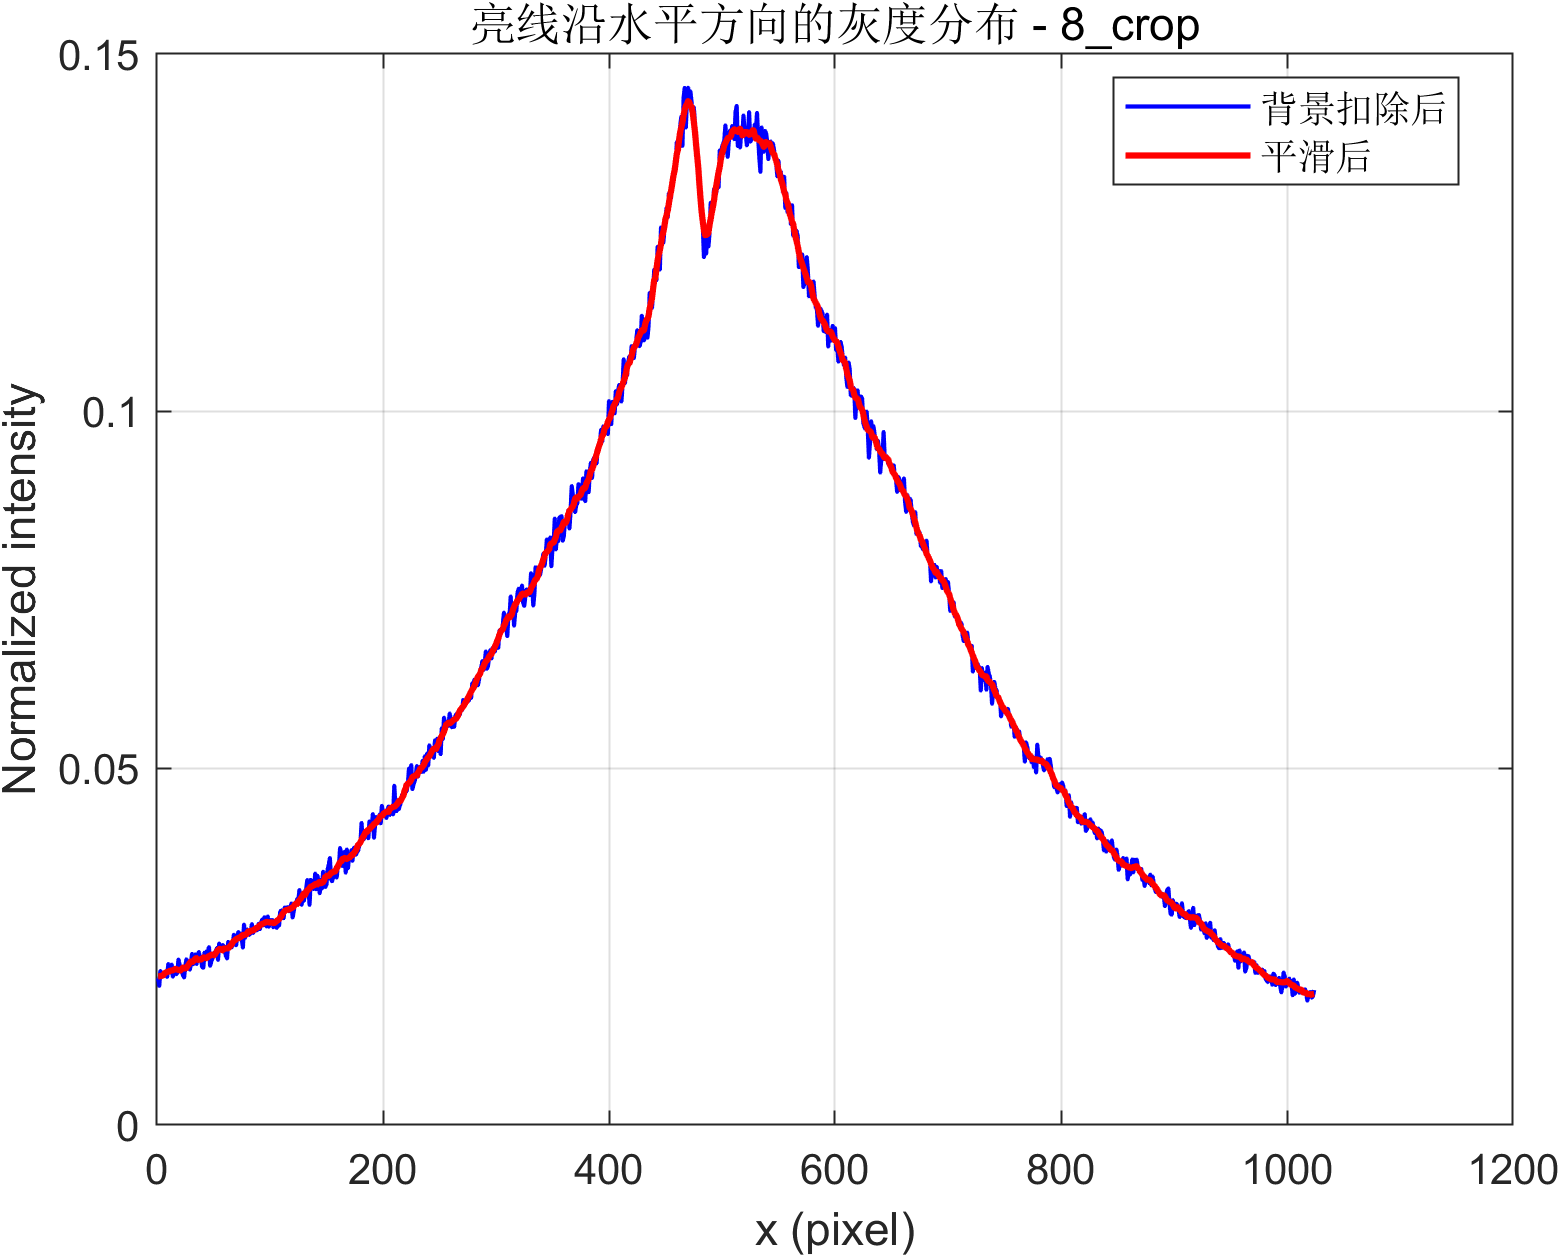

The table this chart was drawn from, first rows:
x_pixel, signal_corrected_abs, signal_corrected_smooth_abs, signal_raw_abs_gray
1, 0.02054, 0.02082, 4080
2, 0.01948, 0.02082, 4067
3, 0.02156, 0.02084, 4189
4, 0.02123, 0.02089, 4196
5, 0.02127, 0.02087, 4199
6, 0.02085, 0.02109, 4130
7, 0.02099, 0.02132, 4201
8, 0.02118, 0.02134, 4210
9, 0.02074, 0.02148, 4212
10, 0.02256, 0.02143, 4286
11, 0.02147, 0.02156, 4271
12, 0.02183, 0.02163, 4332
13, 0.02247, 0.02162, 4336
14, 0.02077, 0.02168, 4280
15, 0.02201, 0.02175, 4299
16, 0.02161, 0.02186, 4263
17, 0.0211, 0.02184, 4255
18, 0.02135, 0.02173, 4298
19, 0.02318, 0.02176, 4354
20, 0.02242, 0.02161, 4346
21, 0.02169, 0.02167, 4342
22, 0.02147, 0.0219, 4356
23, 0.02098, 0.02207, 4318
24, 0.02067, 0.02197, 4316
25, 0.02217, 0.0219, 4380
26, 0.0232, 0.022, 4453
27, 0.02283, 0.02227, 4423
28, 0.0223, 0.02244, 4425
29, 0.02176, 0.02271, 4358
30, 0.02258, 0.0229, 4444
31, 0.02397, 0.02283, 4508
32, 0.02251, 0.0229, 4435
33, 0.0231, 0.02312, 4499
34, 0.02391, 0.0233, 4521
35, 0.02255, 0.02337, 4440
36, 0.02348, 0.02316, 4550
37, 0.02422, 0.0231, 4567
38, 0.02341, 0.02322, 4547
39, 0.02315, 0.02315, 4524
40, 0.02209, 0.02335, 4497
41, 0.02202, 0.02344, 4454
42, 0.02415, 0.02351, 4578
43, 0.0233, 0.02339, 4530
44, 0.02433, 0.02337, 4605
45, 0.02426, 0.0235, 4625
46, 0.02491, 0.02372, 4682
47, 0.0223, 0.02372, 4505
48, 0.02293, 0.02383, 4552
49, 0.0233, 0.02388, 4577
50, 0.02402, 0.02376, 4582
51, 0.02411, 0.02381, 4630
52, 0.02437, 0.02409, 4631
53, 0.02477, 0.02431, 4640
54, 0.02312, 0.02452, 4567
55, 0.02542, 0.02464, 4637
56, 0.02476, 0.02467, 4644
57, 0.02491, 0.0246, 4620
58, 0.0252, 0.02444, 4681
59, 0.0251, 0.02472, 4651
60, 0.02437, 0.02468, 4634
... 964 more rows
